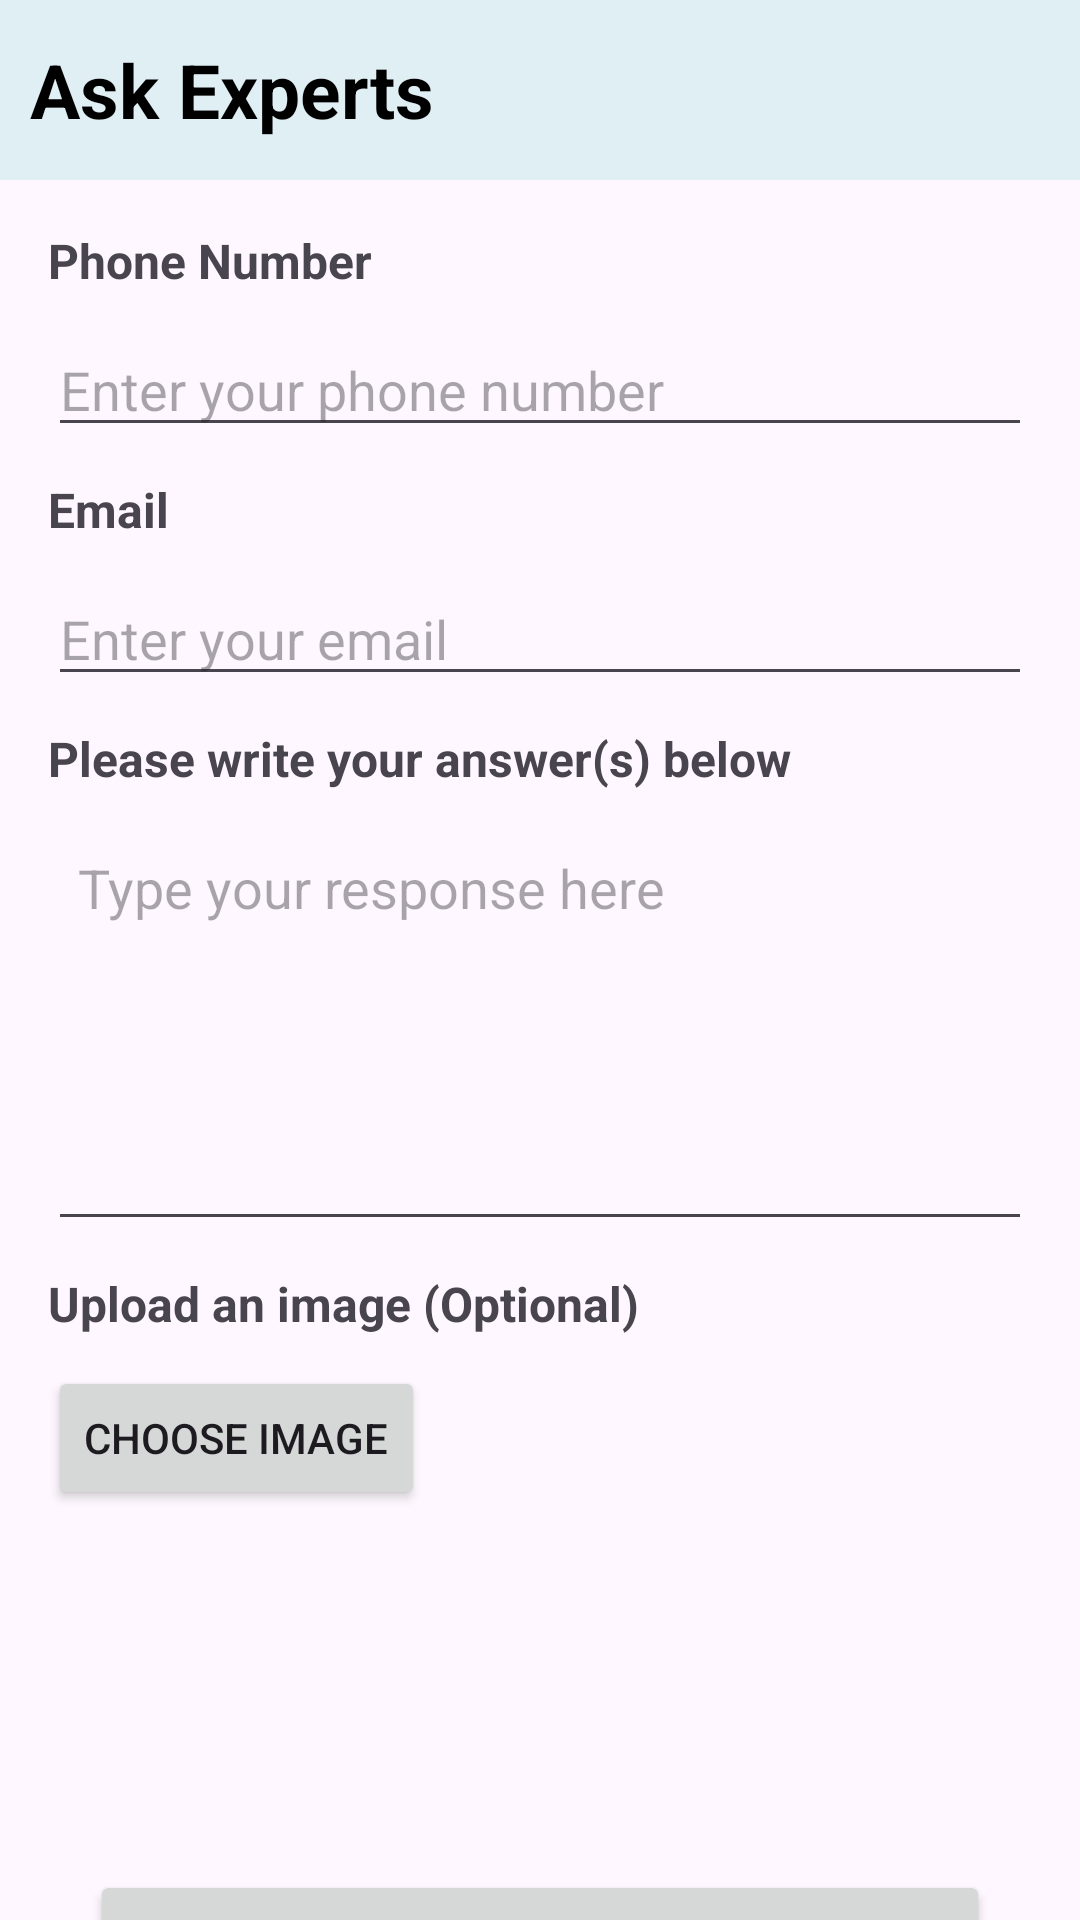

The Android layout XML behind this screen, and the referenced resources:
<!-- AndroidManifest.xml: application theme Theme.LearnSphere2 -->
<!-- res/layout/fragment_expert.xml -->
<?xml version="1.0" encoding="utf-8"?>
<androidx.core.widget.NestedScrollView xmlns:android="http://schemas.android.com/apk/res/android"
    xmlns:app="http://schemas.android.com/apk/res-auto"
    xmlns:tools="http://schemas.android.com/tools"
    android:layout_width="match_parent"
    android:layout_height="match_parent"
    android:fillViewport="true"
    tools:context=".User.Fragment.ExpertFragment">


    <LinearLayout
        android:layout_width="match_parent"
        android:layout_height="match_parent"
        android:orientation="vertical">

        <LinearLayout
            android:layout_width="match_parent"
            android:layout_height="60dp"
            android:background="#E0EFF4"
            android:orientation="horizontal">

            <FrameLayout
                android:layout_width="0dp"
                android:layout_height="wrap_content"
                android:layout_gravity="center"
                android:layout_marginHorizontal="10dp"
                android:layout_weight="1">

                <TextView
                    android:layout_width="wrap_content"
                    android:layout_height="wrap_content"
                    android:layout_gravity="center_vertical"
                    android:text="Ask Experts"
                    android:textColor="@color/black"
                    android:textSize="25sp"
                    android:textStyle="bold" />
            </FrameLayout>


            <ImageView
                android:id="@+id/imageView7"
                android:layout_width="60dp"
                android:layout_height="60dp"
                app:layout_constraintBottom_toBottomOf="parent"
                app:layout_constraintEnd_toEndOf="parent"
                app:layout_constraintTop_toTopOf="parent"
                app:srcCompat="@drawable/logo_4" />

        </LinearLayout>

        <LinearLayout
            android:layout_width="match_parent"
            android:layout_height="match_parent"
            android:orientation="vertical"
            android:padding="16dp">

            <TextView
                android:id="@+id/phoneLabel"
                android:layout_width="wrap_content"
                android:layout_height="wrap_content"
                android:text="Phone Number"
                android:textSize="16sp"
                android:textStyle="bold" />

            <EditText
                android:id="@+id/phoneEditText"
                android:layout_width="match_parent"
                android:layout_height="wrap_content"
                android:layout_marginTop="10dp"
                android:hint="Enter your phone number"
                android:inputType="phone"
                android:maxLength="15" />

            <TextView
                android:id="@+id/emailLabel"
                android:layout_width="wrap_content"
                android:layout_height="wrap_content"
                android:layout_marginTop="10dp"
                android:text="Email"
                android:textSize="16sp"
                android:textStyle="bold" />

            <EditText
                android:id="@+id/emailEditText"
                android:layout_width="match_parent"
                android:layout_height="wrap_content"
                android:layout_marginTop="10dp"
                android:hint="Enter your email"
                android:inputType="textEmailAddress" />

            <TextView
                android:id="@+id/questionsLabel"
                android:layout_width="wrap_content"
                android:layout_height="wrap_content"
                android:layout_marginTop="10dp"
                android:text="Please write your answer(s) below"
                android:textSize="16sp"
                android:textStyle="bold" />

            <EditText
                android:id="@+id/questionsEditText"
                android:layout_width="match_parent"
                android:layout_height="140dp"
                android:layout_marginTop="10dp"
                android:gravity="top|start"
                android:hint="Type your response here"
                android:inputType="textMultiLine"
                android:padding="10dp"
                android:scrollbars="vertical" />

            <TextView
                android:id="@+id/uploadImageLabel"
                android:layout_width="wrap_content"
                android:layout_height="wrap_content"
                android:layout_marginTop="10dp"
                android:text="Upload an image (Optional)"
                android:textSize="16sp"
                android:textStyle="bold" />

            <Button
                android:id="@+id/uploadImageButton"
                android:layout_width="wrap_content"
                android:layout_height="wrap_content"
                android:layout_marginTop="10dp"
                android:text="Choose Image" />

            <ImageView
                android:id="@+id/uploadedImageView"
                android:layout_width="100dp"
                android:layout_height="100dp"
                android:layout_marginTop="10dp" />

            <Button
                android:id="@+id/submitButton"
                android:layout_width="300dp"
                android:layout_height="wrap_content"
                android:layout_gravity="center"
                android:layout_marginTop="10dp"
                android:text="Submit" />
        </LinearLayout>


    </LinearLayout>

</androidx.core.widget.NestedScrollView>
<!-- resources referenced by this layout -->
<resources>
  <style name="Theme.LearnSphere2" parent="Base.Theme.LearnSphere2" />
  <style name="Base.Theme.LearnSphere2" parent="Theme.Material3.DayNight.NoActionBar">
          
          
      </style>
  <!-- not gathered from this repository: default colours our renderer supplied (Android Studio template values) -->
  <color name="black">#FF000000</color>
</resources>
